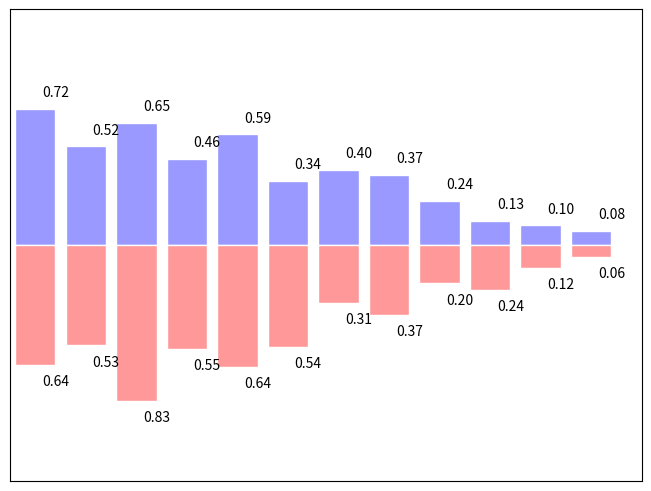

This figure's Python source:
"""
Bar plots
==========

An example of bar plots with matplotlib.
"""

import numpy as np
import matplotlib.pyplot as plt

n = 12
X = np.arange(n)
rng = np.random.default_rng()
Y1 = (1 - X / float(n)) * rng.uniform(0.5, 1.0, n)
Y2 = (1 - X / float(n)) * rng.uniform(0.5, 1.0, n)

fig, ax = plt.subplots(layout="constrained")
ax.bar(X, +Y1, facecolor="#9999ff", edgecolor="white")
ax.bar(X, -Y2, facecolor="#ff9999", edgecolor="white")

for x, y in zip(X, Y1, strict=True):
    ax.text(x + 0.4, y + 0.05, f"{y:.2f}", ha="center", va="bottom")

for x, y in zip(X, Y2, strict=True):
    ax.text(x + 0.4, -y - 0.05, f"{y:.2f}", ha="center", va="top")

ax.set(xlim=(-0.5, n), xticks=[])
ax.set(ylim=(-1.25, 1.25), yticks=[])

plt.show()
